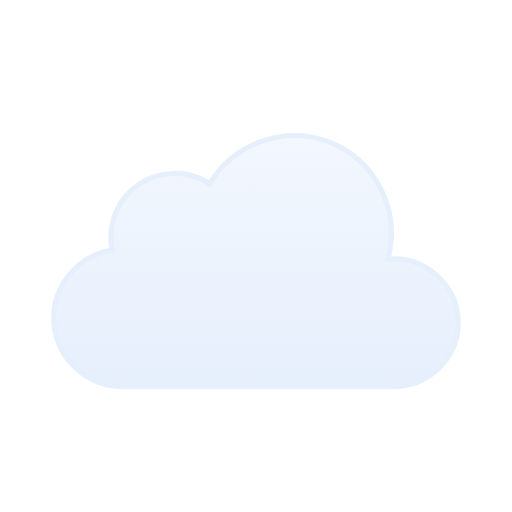
t = 0.00 s
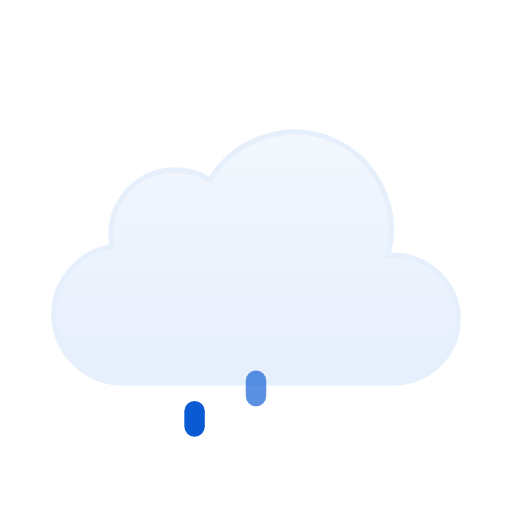
t = 0.50 s
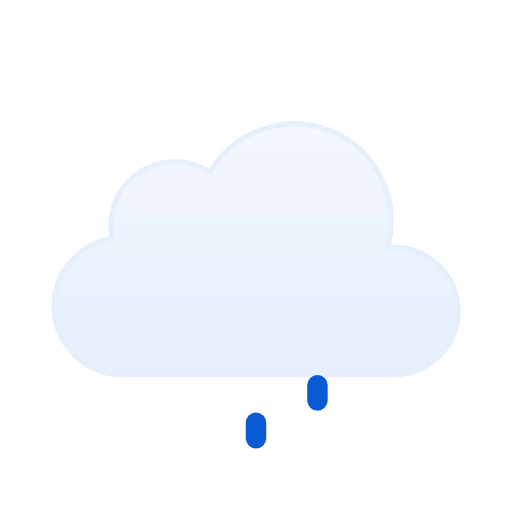
t = 1.00 s
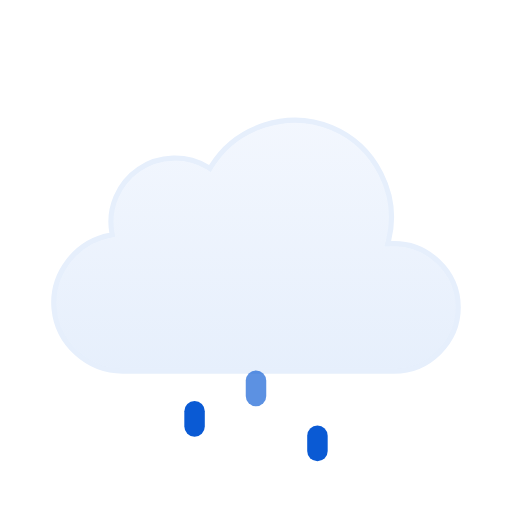
t = 1.50 s
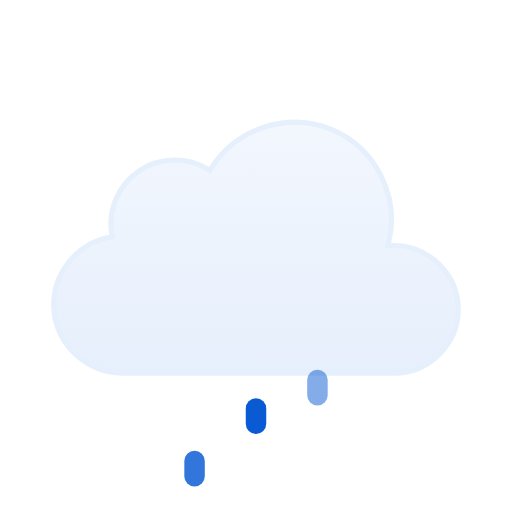
t = 1.88 s
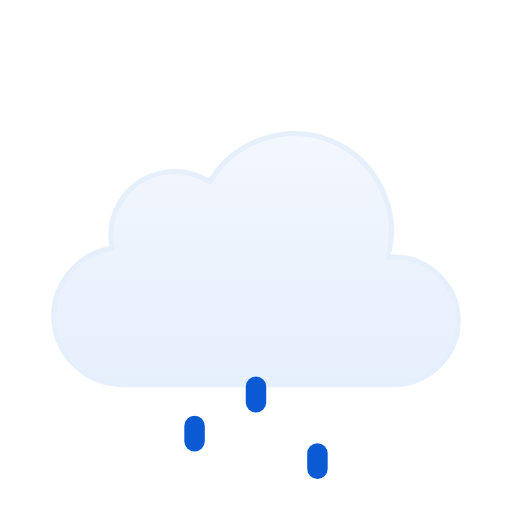
t = 2.63 s

The animated SVG that drew these frames (rendered in a browser with its animation timeline set to each time). Animation: 7 SMIL elements (animate=3,animateTransform=4); one cycle of 3.00 s, repeats indefinitely.

<svg viewBox="14 13 100 100" fill="none" xmlns="http://www.w3.org/2000/svg">
<g id="drizzle" clip-path="url(#clip0_1858_8512)">
<g id="Sky">
<g id="Clouds">
<g id="Cloud">
<path id="Cloud_2" d="M55.2623 48.4746C60.1227 40.6111 70.2975 37.38 78.8151 40.9434C87.3214 44.5023 92.138 54.0026 89.903 62.9648L89.7418 63.6143L90.4108 63.585C97.4203 63.2791 103.5 68.9917 103.5 76.0283C103.5 82.8395 97.7717 88.4997 90.9772 88.5H37.9537C31.1275 88.5018 25.2029 83.1709 24.5592 76.3604C23.9158 69.5518 28.7369 63.2124 35.443 61.9453L35.9264 61.8535L35.8424 61.3691C35.0256 56.6239 37.1258 51.7168 41.1051 49.0127C45.0951 46.3014 50.4459 46.1537 54.5797 48.6396L55.0026 48.8945L55.2623 48.4746Z" fill="url(#paint0_linear_1858_8512)" stroke="#E6EFFC" stroke-miterlimit="10"/>
</g>
<animateTransform attributeName="transform" type="translate" values="0 0;0 -3;0 0" dur="3s" begin="0s" repeatCount="indefinite" calcMode="spline" keySplines=".42 0 .58 1; .42 0 .58 1"/></g>
</g>
<g id="Precipitation">
<g id="Raindrops">
<path id="Raindrop 1" d="M52 87V90" stroke="#0A5AD4" stroke-width="4" stroke-linecap="round"><animateTransform attributeName="transform" type="translate" values="0 0;0 20" dur="1s" begin="0s" repeatCount="indefinite" calcMode="spline" keySplines=".42 0 1 1"/><animate attributeName="opacity" values="0;1;1;0" dur="1s" begin="0s" repeatCount="indefinite" keyTimes="0;0.15;0.85;1"/></path>
<path id="Raindrop 2" d="M64 87V90" stroke="#0A5AD4" stroke-width="4" stroke-linecap="round" opacity="0"><animateTransform attributeName="transform" type="translate" values="0 0;0 20" dur="1s" begin="0.4s" repeatCount="indefinite" calcMode="spline" keySplines=".42 0 1 1"/><animate attributeName="opacity" values="0;1;1;0" dur="1s" begin="0.4s" repeatCount="indefinite" keyTimes="0;0.15;0.85;1"/></path>
<path id="Raindrop 3" d="M76 87V90" stroke="#0A5AD4" stroke-width="4" stroke-linecap="round" opacity="0"><animateTransform attributeName="transform" type="translate" values="0 0;0 20" dur="1s" begin="0.8s" repeatCount="indefinite" calcMode="spline" keySplines=".42 0 1 1"/><animate attributeName="opacity" values="0;1;1;0" dur="1s" begin="0.8s" repeatCount="indefinite" keyTimes="0;0.15;0.85;1"/></path>
</g>
</g>
</g>
<defs>
<linearGradient id="paint0_linear_1858_8512" x1="64.0008" y1="39" x2="64.0008" y2="89" gradientUnits="userSpaceOnUse">
<stop stop-color="#F3F7FE"/>
<stop offset="1" stop-color="#E6EFFC"/>
</linearGradient>
<clipPath id="clip0_1858_8512">
<rect width="128" height="128" fill="white"/>
</clipPath>
</defs>
</svg>
